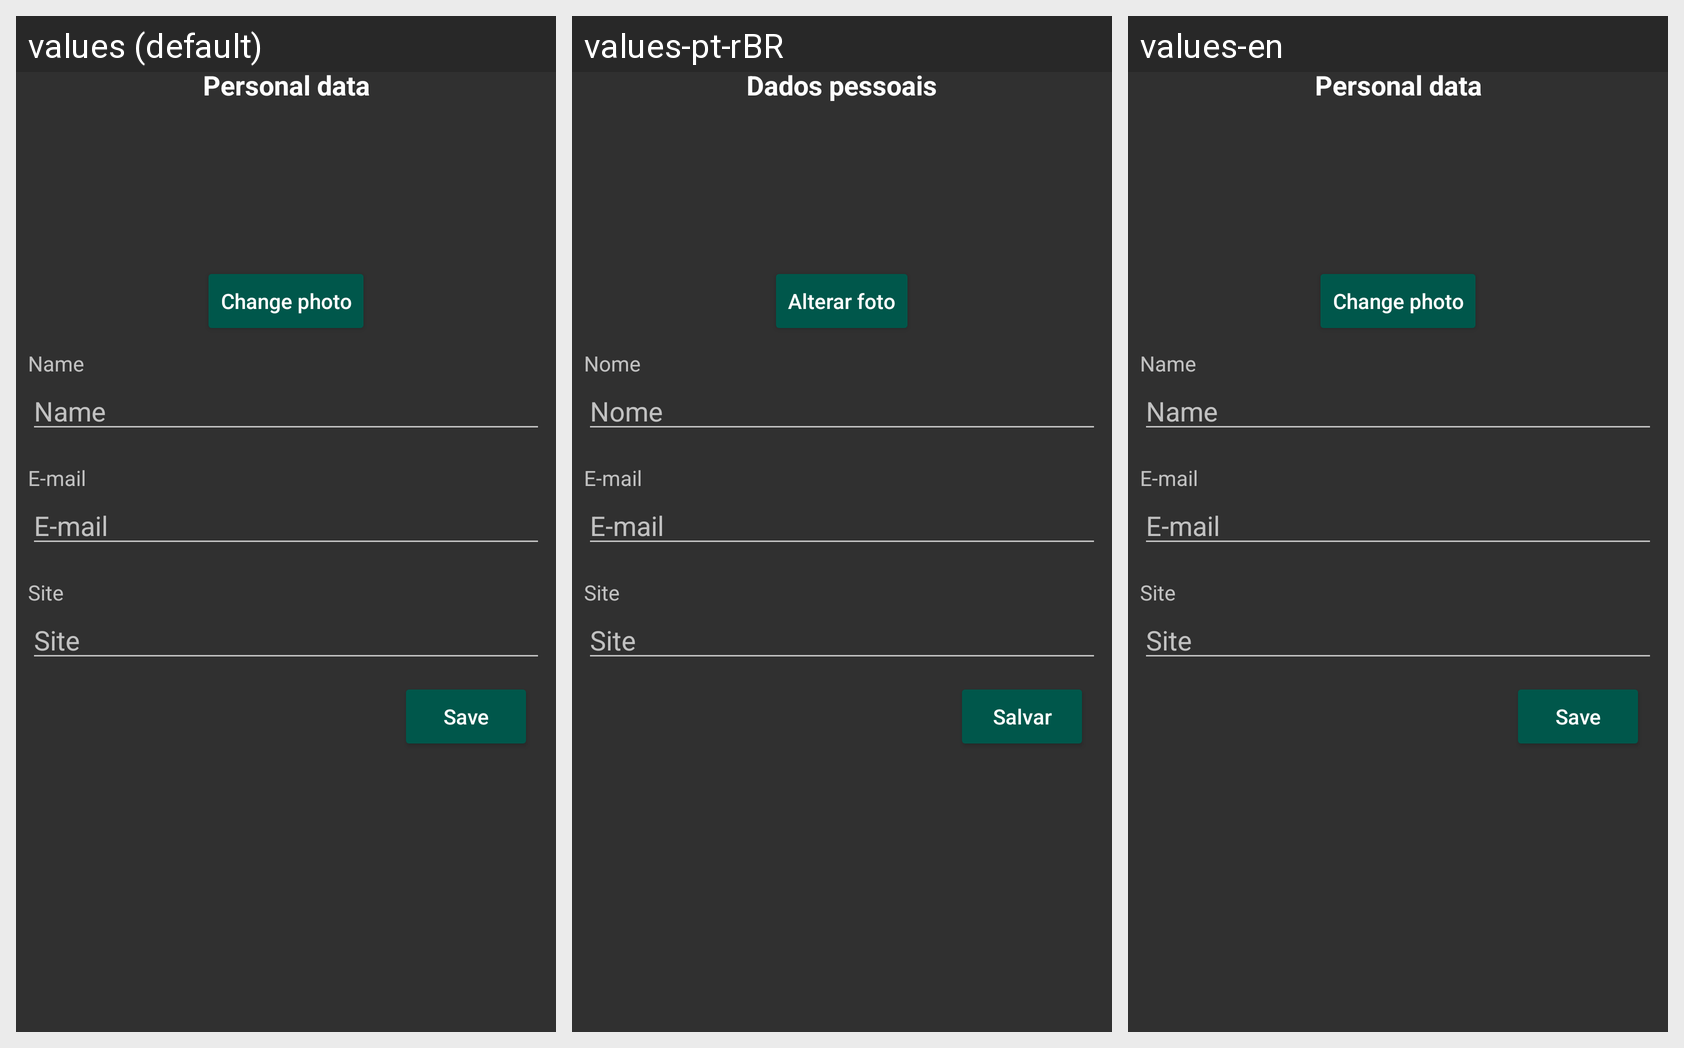

Locale-by-locale string values for the Android screen shown in this grid:
Android screen res/layout/fragment_manage.xml rendered under 3 locales, left to right: values (default), values-pt-rBR, values-en. Device: Nexus 5 (rendered at 1080×1920; each locale shown at half size, 540×960, under a caption strip naming it); theme Theme.AppCompat.NoActionBar.
Strings drawn on this screen, with the default value and each locale's value (text and hints the layout hard-codes, and strings that could not be matched under every locale, appear in the picture but are not listed):

personal_data
  values: Personal data
  values-pt-rBR: Dados pessoais
  values-en: Personal data  [not translated; the default value is used]

change_image
  values: Change photo
  values-pt-rBR: Alterar foto
  values-en: Change photo  [not translated; the default value is used]

name
  values: Name
  values-pt-rBR: Nome
  values-en: Name  [not translated; the default value is used]

e_mail
  values: E-mail
  values-pt-rBR: E-mail  [not translated; the default value is used]
  values-en: E-mail  [not translated; the default value is used]

site
  values: Site
  values-pt-rBR: Site  [not translated; the default value is used]
  values-en: Site  [not translated; the default value is used]

save
  values: Save
  values-pt-rBR: Salvar
  values-en: Save  [not translated; the default value is used]
